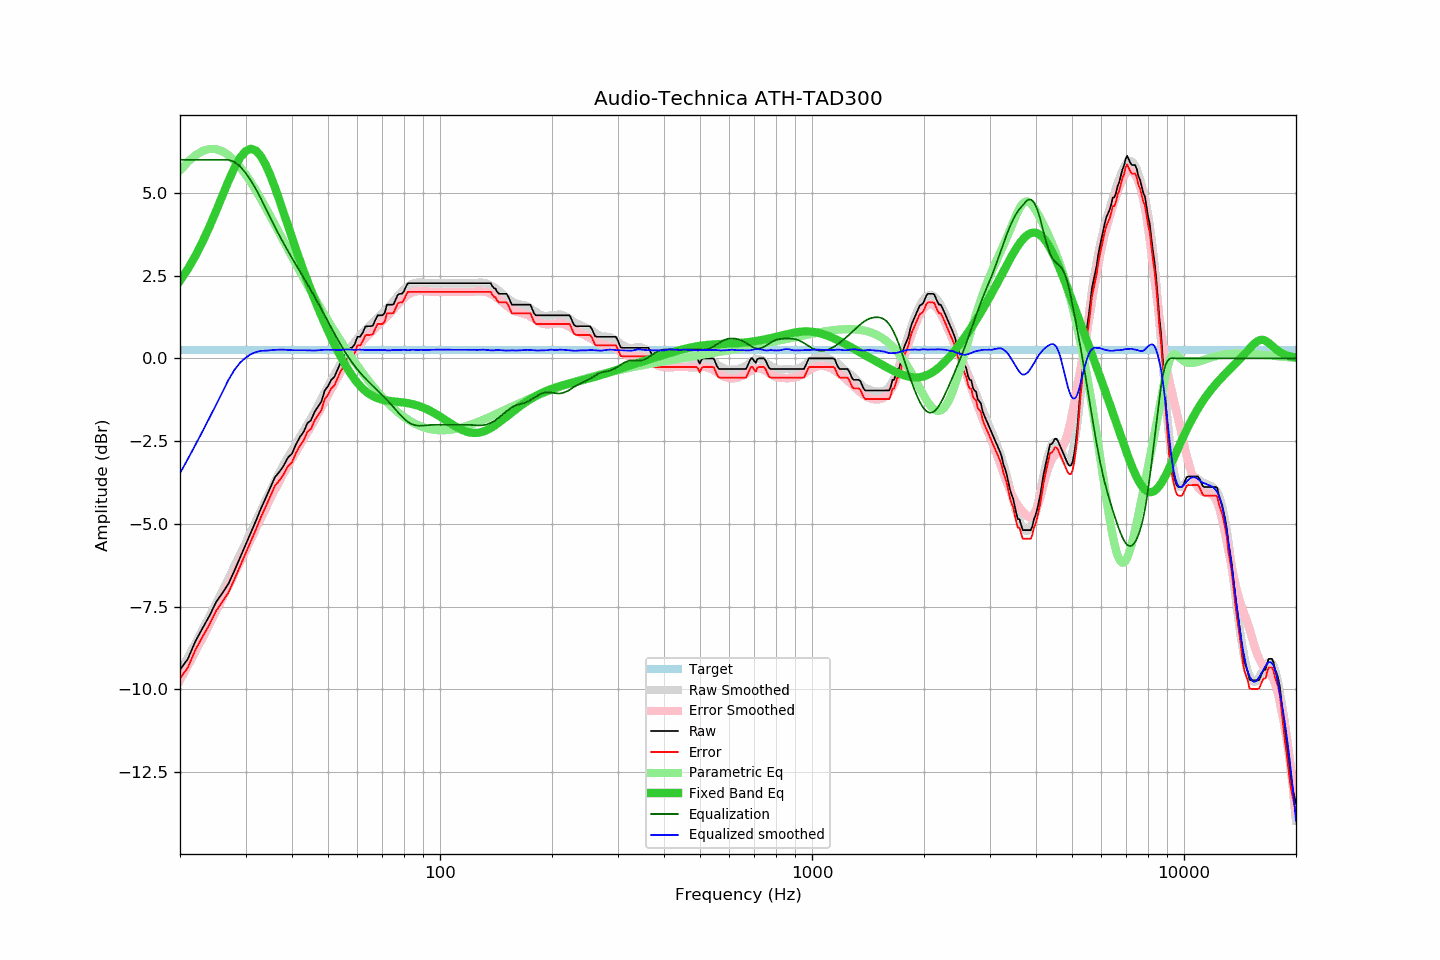

Source data for this figure (header and first rows):
frequency, raw, error, smoothed, error_smoothed, equalization, parametric_eq, equalized_raw, equalized_smoothed, target
20, -9.41, -9.67, -9.47, -9.73, 6.00, 2.35, -3.41, -3.47, 0.26
21, -9.08, -9.34, -9.04, -9.29, 6.00, 2.70, -3.08, -3.04, 0.26
22, -8.55, -8.81, -8.62, -8.86, 6.00, 3.10, -2.55, -2.62, 0.26
23, -8.15, -8.41, -8.20, -8.44, 6.00, 3.52, -2.15, -2.20, 0.26
24, -7.78, -8.04, -7.80, -8.04, 6.00, 3.98, -1.78, -1.80, 0.26
25, -7.37, -7.63, -7.41, -7.64, 6.00, 4.45, -1.37, -1.41, 0.26
26, -7.09, -7.35, -7.02, -7.25, 6.00, 4.91, -1.09, -1.02, 0.26
27, -6.81, -7.07, -6.65, -6.88, 6.00, 5.36, -0.81, -0.65, 0.26
28, -6.42, -6.68, -6.29, -6.51, 5.94, 5.75, -0.48, -0.35, 0.26
29, -6.02, -6.28, -5.93, -6.16, 5.80, 6.06, -0.22, -0.13, 0.26
30, -5.64, -5.90, -5.59, -5.82, 5.61, 6.26, -0.03, 0.02, 0.26
31, -5.27, -5.53, -5.25, -5.47, 5.37, 6.33, 0.10, 0.13, 0.26
32, -4.91, -5.17, -4.92, -5.14, 5.11, 6.28, 0.20, 0.19, 0.26
33, -4.54, -4.80, -4.60, -4.83, 4.83, 6.11, 0.29, 0.23, 0.26
34, -4.22, -4.48, -4.30, -4.53, 4.53, 5.85, 0.31, 0.23, 0.26
35, -3.90, -4.16, -4.00, -4.24, 4.24, 5.52, 0.34, 0.24, 0.26
36, -3.59, -3.85, -3.71, -3.97, 3.97, 5.16, 0.38, 0.26, 0.26
37, -3.43, -3.69, -3.45, -3.71, 3.71, 4.78, 0.28, 0.26, 0.26
38, -3.24, -3.50, -3.21, -3.47, 3.47, 4.39, 0.23, 0.26, 0.26
39, -3.00, -3.26, -2.99, -3.25, 3.25, 4.01, 0.25, 0.25, 0.26
40, -2.88, -3.14, -2.78, -3.03, 3.03, 3.65, 0.15, 0.25, 0.26
41, -2.60, -2.86, -2.58, -2.82, 2.82, 3.29, 0.22, 0.24, 0.26
42, -2.38, -2.64, -2.38, -2.63, 2.63, 2.96, 0.25, 0.25, 0.26
43, -2.22, -2.48, -2.19, -2.44, 2.44, 2.64, 0.22, 0.25, 0.26
44, -1.96, -2.22, -2.00, -2.25, 2.25, 2.34, 0.29, 0.24, 0.26
45, -1.87, -2.13, -1.81, -2.06, 2.06, 2.05, 0.19, 0.24, 0.26
46, -1.62, -1.88, -1.63, -1.86, 1.86, 1.78, 0.24, 0.24, 0.26
47, -1.46, -1.72, -1.43, -1.67, 1.67, 1.53, 0.21, 0.24, 0.26
48, -1.30, -1.56, -1.23, -1.48, 1.48, 1.28, 0.18, 0.25, 0.26
49, -0.97, -1.23, -1.03, -1.29, 1.29, 1.05, 0.32, 0.26, 0.26
50, -0.84, -1.10, -0.85, -1.11, 1.11, 0.83, 0.27, 0.26, 0.26
51, -0.65, -0.91, -0.67, -0.93, 0.93, 0.62, 0.28, 0.26, 0.26
52, -0.56, -0.82, -0.50, -0.75, 0.75, 0.42, 0.19, 0.26, 0.26
53, -0.35, -0.61, -0.33, -0.59, 0.59, 0.24, 0.24, 0.25, 0.26
54, -0.14, -0.40, -0.17, -0.43, 0.43, 0.06, 0.29, 0.25, 0.26
55, 0.00, -0.26, -0.01, -0.27, 0.27, -0.10, 0.27, 0.26, 0.26
56, 0.23, -0.03, 0.13, -0.13, 0.13, -0.25, 0.36, 0.27, 0.26
57, 0.32, 0.06, 0.27, -0.00, 0.00, -0.39, 0.32, 0.27, 0.26
58, 0.32, 0.06, 0.38, 0.12, -0.12, -0.52, 0.20, 0.26, 0.26
59, 0.43, 0.17, 0.49, 0.23, -0.23, -0.64, 0.20, 0.25, 0.26
60, 0.65, 0.39, 0.60, 0.34, -0.34, -0.74, 0.31, 0.26, 0.26
61, 0.65, 0.39, 0.70, 0.43, -0.43, -0.83, 0.22, 0.27, 0.26
62, 0.78, 0.52, 0.78, 0.52, -0.52, -0.92, 0.26, 0.26, 0.26
63, 0.96, 0.70, 0.86, 0.61, -0.61, -0.99, 0.35, 0.25, 0.26
64, 0.97, 0.71, 0.94, 0.69, -0.69, -1.05, 0.28, 0.25, 0.26
65, 0.97, 0.71, 1.02, 0.76, -0.76, -1.10, 0.21, 0.26, 0.26
66, 0.99, 0.73, 1.09, 0.83, -0.83, -1.14, 0.16, 0.25, 0.26
67, 1.16, 0.90, 1.16, 0.91, -0.91, -1.18, 0.25, 0.25, 0.26
68, 1.30, 1.04, 1.23, 0.98, -0.98, -1.21, 0.32, 0.26, 0.26
69, 1.30, 1.04, 1.30, 1.05, -1.05, -1.23, 0.25, 0.26, 0.26
70, 1.30, 1.04, 1.37, 1.12, -1.12, -1.25, 0.18, 0.25, 0.26
71, 1.37, 1.11, 1.44, 1.19, -1.19, -1.26, 0.18, 0.25, 0.26
72, 1.62, 1.36, 1.50, 1.26, -1.26, -1.28, 0.36, 0.24, 0.26
73, 1.62, 1.36, 1.57, 1.33, -1.33, -1.29, 0.29, 0.24, 0.26
74, 1.62, 1.36, 1.65, 1.40, -1.40, -1.29, 0.22, 0.25, 0.26
75, 1.63, 1.37, 1.73, 1.48, -1.48, -1.30, 0.15, 0.25, 0.26
76, 1.78, 1.52, 1.81, 1.55, -1.55, -1.31, 0.23, 0.25, 0.26
77, 1.92, 1.66, 1.88, 1.63, -1.63, -1.31, 0.29, 0.25, 0.26
78, 1.95, 1.69, 1.95, 1.69, -1.69, -1.32, 0.26, 0.25, 0.26
79, 1.95, 1.69, 2.02, 1.76, -1.76, -1.33, 0.19, 0.26, 0.26
... 553 more rows
